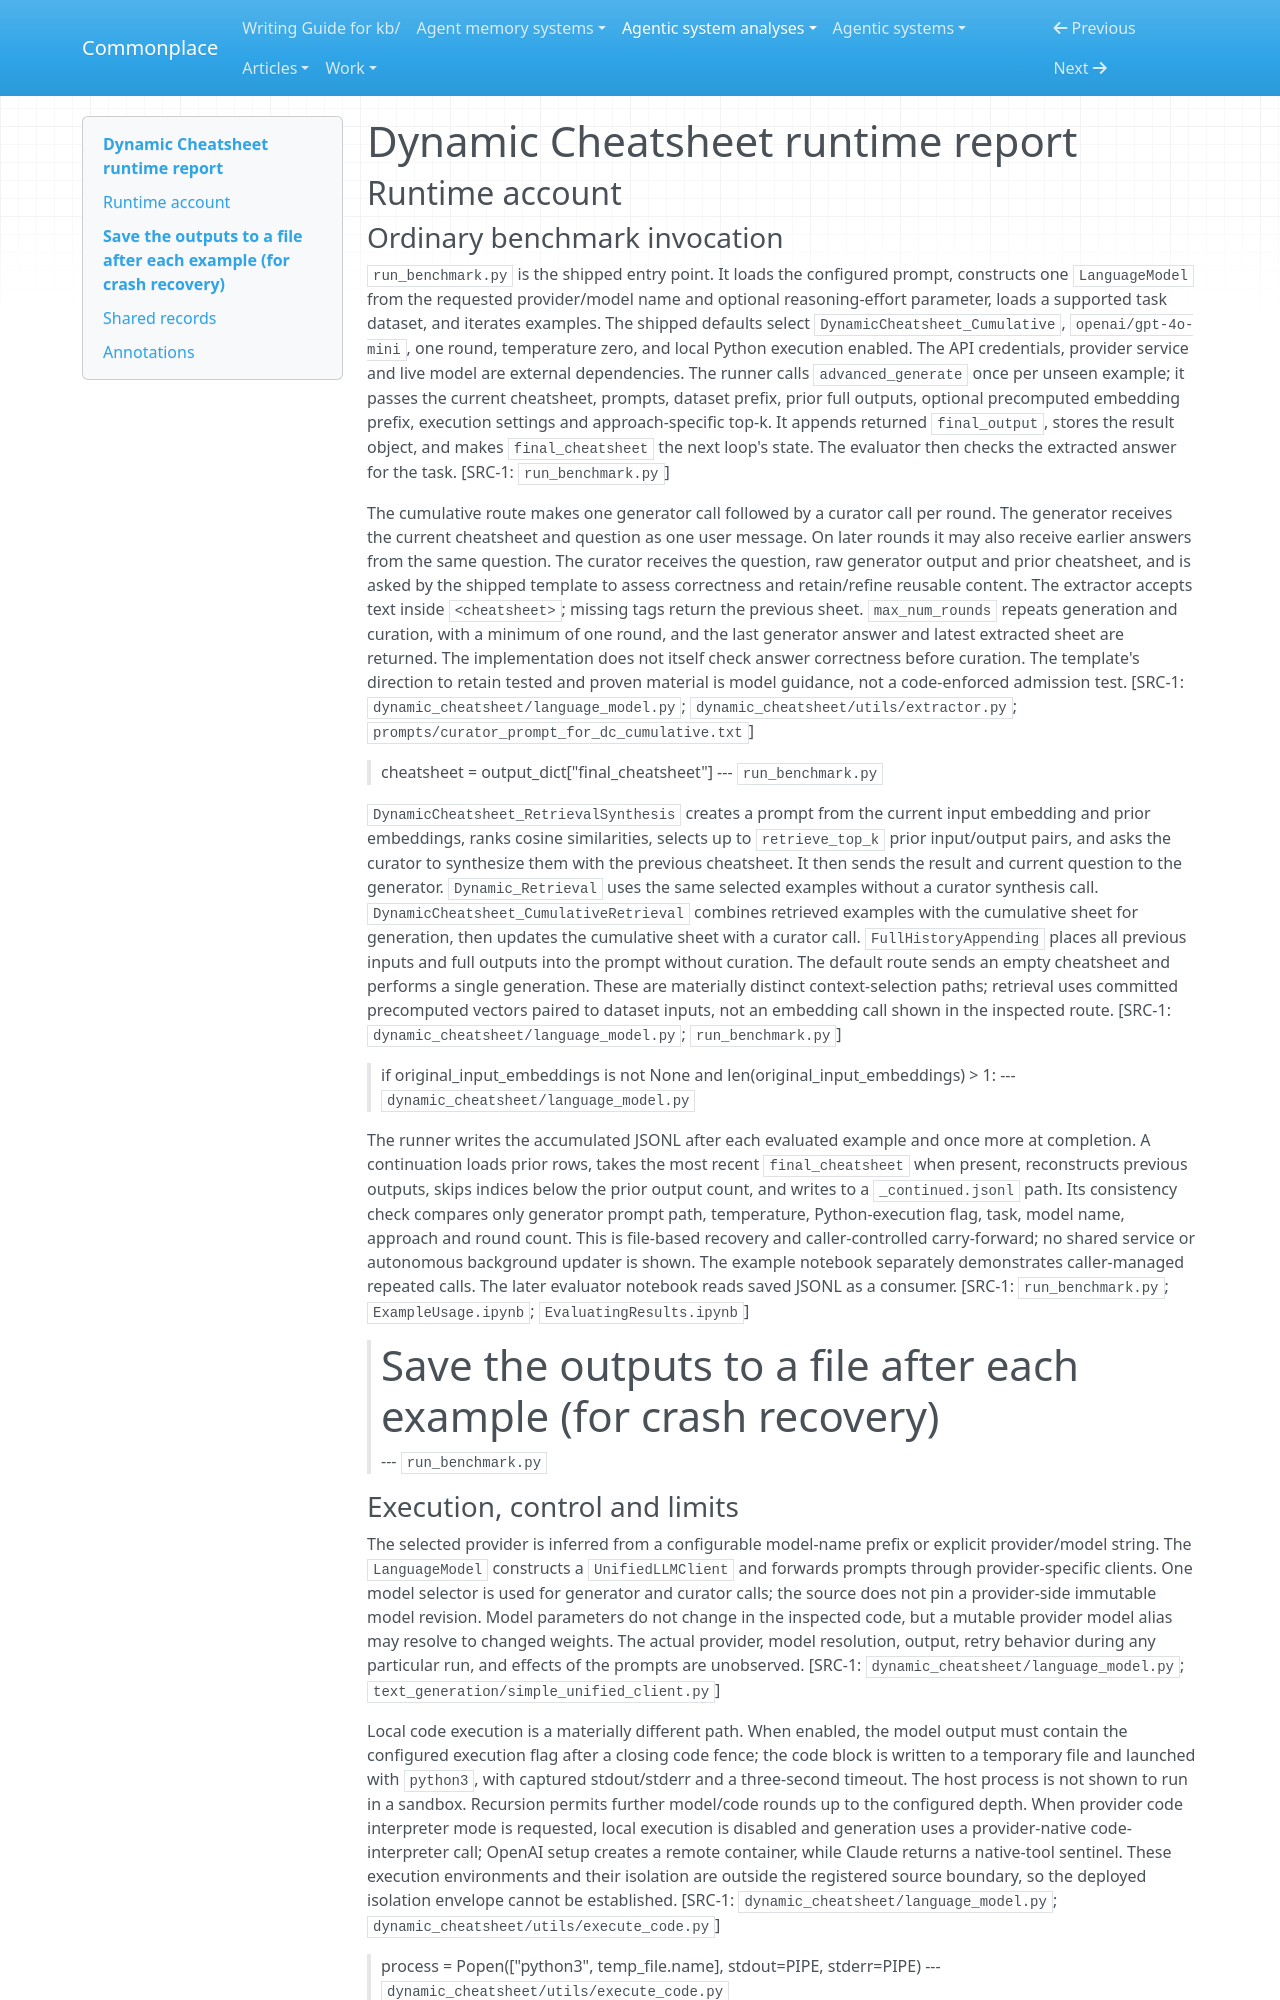

repository: zby/commonplace · page: agentic-system-analyses/retained-archive/AAS-2026-10-04-dynamic-cheatsheet-01/runtime/index.html · generator: mkdocs

---
type: agentic-system-analyses/types/agentic-system-runtime-report.md
description: "Runtime baseline of Dynamic Cheatsheet: benchmark invocation, provider calls, state carry-forward, retrieval, execution and checkpoints"
run-id: AAS-2026-10-04-dynamic-cheatsheet-01
reviewed-boundary: "5cfe3c37e8e52b1d858d0f3df46e7f17c50991b9"
---

# Dynamic Cheatsheet runtime report

## Runtime account

### Ordinary benchmark invocation

`run_benchmark.py` is the shipped entry point. It loads the configured prompt, constructs one `LanguageModel` from the requested provider/model name and optional reasoning-effort parameter, loads a supported task dataset, and iterates examples. The shipped defaults select `DynamicCheatsheet_Cumulative`, `openai/gpt-4o-mini`, one round, temperature zero, and local Python execution enabled. The API credentials, provider service and live model are external dependencies. The runner calls `advanced_generate` once per unseen example; it passes the current cheatsheet, prompts, dataset prefix, prior full outputs, optional precomputed embedding prefix, execution settings and approach-specific top-k. It appends returned `final_output`, stores the result object, and makes `final_cheatsheet` the next loop's state. The evaluator then checks the extracted answer for the task. [SRC-1: `run_benchmark.py`]

The cumulative route makes one generator call followed by a curator call per round. The generator receives the current cheatsheet and question as one user message. On later rounds it may also receive earlier answers from the same question. The curator receives the question, raw generator output and prior cheatsheet, and is asked by the shipped template to assess correctness and retain/refine reusable content. The extractor accepts text inside `<cheatsheet>`; missing tags return the previous sheet. `max_num_rounds` repeats generation and curation, with a minimum of one round, and the last generator answer and latest extracted sheet are returned. The implementation does not itself check answer correctness before curation. The template's direction to retain tested and proven material is model guidance, not a code-enforced admission test. [SRC-1: `dynamic_cheatsheet/language_model.py`; `dynamic_cheatsheet/utils/extractor.py`; `prompts/curator_prompt_for_dc_cumulative.txt`]

> cheatsheet = output_dict["final_cheatsheet"]
> --- `run_benchmark.py`

`DynamicCheatsheet_RetrievalSynthesis` creates a prompt from the current input embedding and prior embeddings, ranks cosine similarities, selects up to `retrieve_top_k` prior input/output pairs, and asks the curator to synthesize them with the previous cheatsheet. It then sends the result and current question to the generator. `Dynamic_Retrieval` uses the same selected examples without a curator synthesis call. `DynamicCheatsheet_CumulativeRetrieval` combines retrieved examples with the cumulative sheet for generation, then updates the cumulative sheet with a curator call. `FullHistoryAppending` places all previous inputs and full outputs into the prompt without curation. The default route sends an empty cheatsheet and performs a single generation. These are materially distinct context-selection paths; retrieval uses committed precomputed vectors paired to dataset inputs, not an embedding call shown in the inspected route. [SRC-1: `dynamic_cheatsheet/language_model.py`; `run_benchmark.py`]

> if original_input_embeddings is not None and len(original_input_embeddings) > 1:
> --- `dynamic_cheatsheet/language_model.py`

The runner writes the accumulated JSONL after each evaluated example and once more at completion. A continuation loads prior rows, takes the most recent `final_cheatsheet` when present, reconstructs previous outputs, skips indices below the prior output count, and writes to a `_continued.jsonl` path. Its consistency check compares only generator prompt path, temperature, Python-execution flag, task, model name, approach and round count. This is file-based recovery and caller-controlled carry-forward; no shared service or autonomous background updater is shown. The example notebook separately demonstrates caller-managed repeated calls. The later evaluator notebook reads saved JSONL as a consumer. [SRC-1: `run_benchmark.py`; `ExampleUsage.ipynb`; `EvaluatingResults.ipynb`]

> # Save the outputs to a file after each example (for crash recovery)
> --- `run_benchmark.py`
